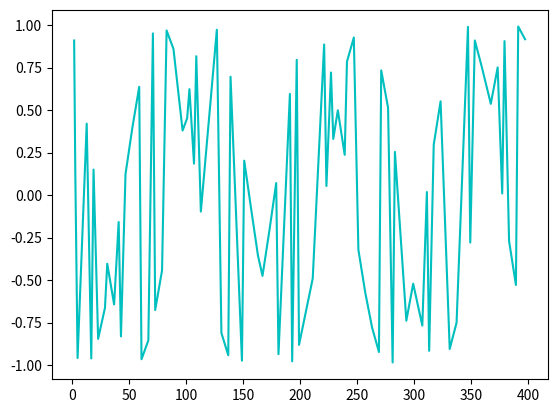

Recreate this plot in Python.
import math
import numpy as np
import matplotlib.pyplot as plt
n = 1
p = 40
m = 5
matrix = np.zeros((p,m))
for i in range(0,p,1):
    for j in range(0,m,1):
        matrix[i][j] = n
        n = n + 2

prime = []
prime.append(2)
prime.append(3)
prime.append(5)

for i in range(0,p,1):
    for j in range(0,m,1):
        num = int(matrix[i][j])
        if num % 3 !=0 and num % 11 !=0 and  num % 5 !=0 and  num % 7 !=0 and  not int(math.sqrt(num)+0.5)**2 == num and num!=1:
            prime.append(num)
print(matrix)
print(prime)
k = 0

x = prime
y = []

for i in prime:
    y.append(math.sin(i))

plt.plot(x,y,'c-',markersize = 3)
plt.show()
